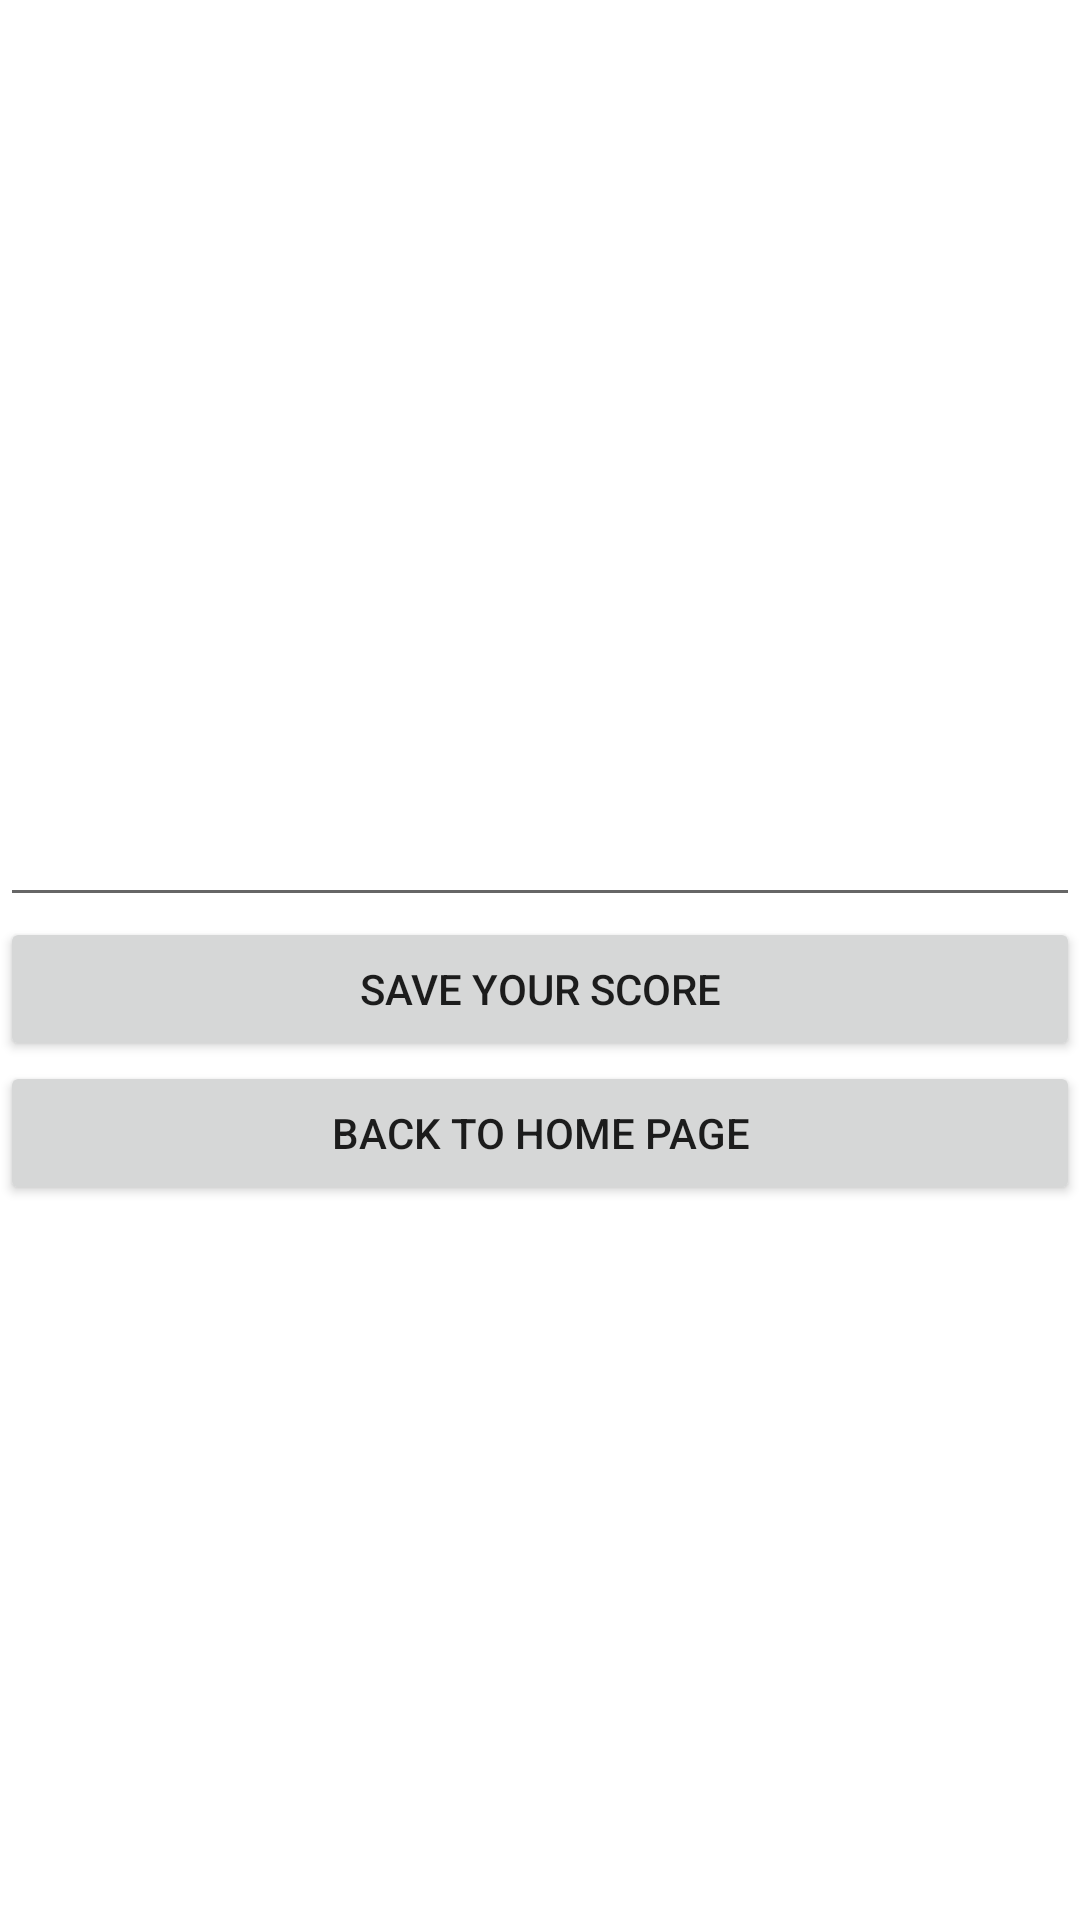

Produce the Android XML layout that renders to this screen, including the resource entries it uses.
<!-- AndroidManifest.xml: application theme Theme.ProjetCalculMental -->
<!-- res/layout/activity_registration.xml -->
<?xml version="1.0" encoding="utf-8"?>
<androidx.constraintlayout.widget.ConstraintLayout xmlns:android="http://schemas.android.com/apk/res/android"
    xmlns:app="http://schemas.android.com/apk/res-auto"
    xmlns:tools="http://schemas.android.com/tools"
    android:layout_width="match_parent"
    android:layout_height="match_parent"
    android:background="@drawable/background"
    tools:context=".RegistrationActivity">

    <LinearLayout
        android:layout_width="match_parent"
        android:layout_height="wrap_content"
        android:orientation="vertical"
        app:layout_constraintBottom_toBottomOf="parent"
        app:layout_constraintEnd_toEndOf="parent"
        app:layout_constraintStart_toStartOf="parent"
        app:layout_constraintTop_toTopOf="parent">

        <TextView
            android:id="@+id/yourScoreTextView"
            android:layout_width="match_parent"
            android:layout_height="wrap_content"
            android:text="@string/yourScore"
            android:textColor="@color/white"/>

        <EditText
            android:id="@+id/pseudoEditText"
            android:layout_width="match_parent"
            android:layout_height="wrap_content"
            android:ems="10"
            android:hint="@string/pseudo"
            android:inputType="textPersonName"
            android:minHeight="48dp"
            android:autofillHints=""
            android:outlineAmbientShadowColor="@color/white"
            android:outlineSpotShadowColor="@color/white"
            android:shadowColor="@color/white"
            android:textColorHighlight="@color/white"
            android:textColorLink="@color/white"
            android:textColor="@color/white"
            android:textColorHint="@color/white"/>

        <Button
            android:id="@+id/saveTheScoreButton"
            android:layout_width="match_parent"
            android:layout_height="wrap_content"
            android:text="@string/saveScore" />

        <Button
            android:id="@+id/backToHomeButton"
            android:layout_width="match_parent"
            android:layout_height="wrap_content"
            android:text="@string/backToHome" />
    </LinearLayout>
</androidx.constraintlayout.widget.ConstraintLayout>
<!-- resources referenced by this layout -->
<resources>
  <color name="white">#FFFFFFFF</color>
  <string name="backToHome"> Back to home page </string>
  <string name="pseudo"> Your pseudo </string>
  <string name="saveScore"> Save your score </string>
  <string name="yourScore"> Your score : </string>
  <style name="Theme.ProjetCalculMental" parent="Theme.MaterialComponents.DayNight.DarkActionBar">
          
          <item name="colorPrimary">@color/primary_color</item>
          <item name="colorPrimaryVariant">@color/purple_700</item>
          <item name="colorOnPrimary">@color/white</item>
          
          <item name="colorSecondary">@color/teal_200</item>
          <item name="colorSecondaryVariant">@color/teal_700</item>
          <item name="colorOnSecondary">@color/black</item>
          
          <item name="android:statusBarColor">?attr/colorPrimaryVariant</item>
          
      </style>
  <color name="primary_color">#1C0A23</color>
  <color name="purple_700">#FF3700B3</color>
  <color name="teal_200">#FF03DAC5</color>
  <color name="teal_700">#FF018786</color>
  <color name="black">#FF000000</color>
</resources>
